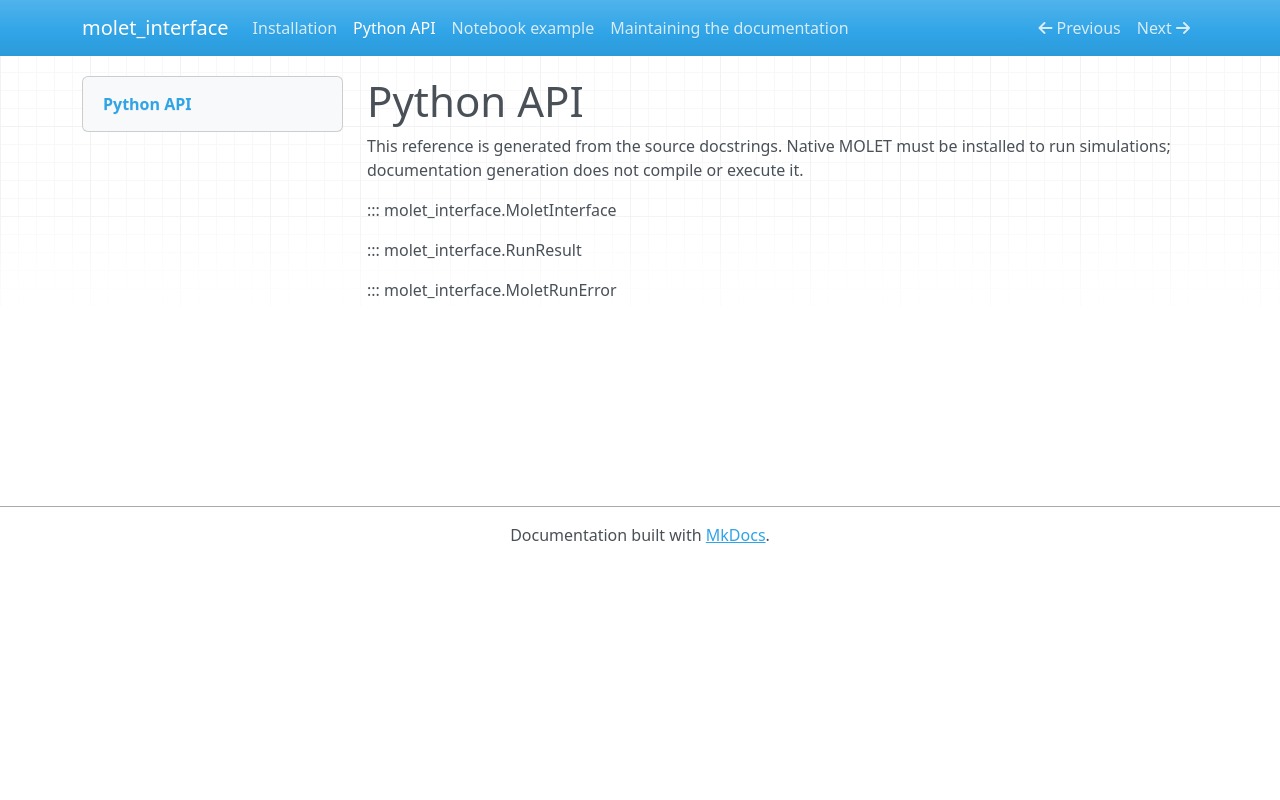

repository: darker-lensing/molet_interface · page: api/index.html · generator: mkdocs

# Python API

This reference is generated from the source docstrings. Native MOLET must be installed to run simulations; documentation generation does not compile or execute it.

::: molet_interface.MoletInterface

::: molet_interface.RunResult

::: molet_interface.MoletRunError
